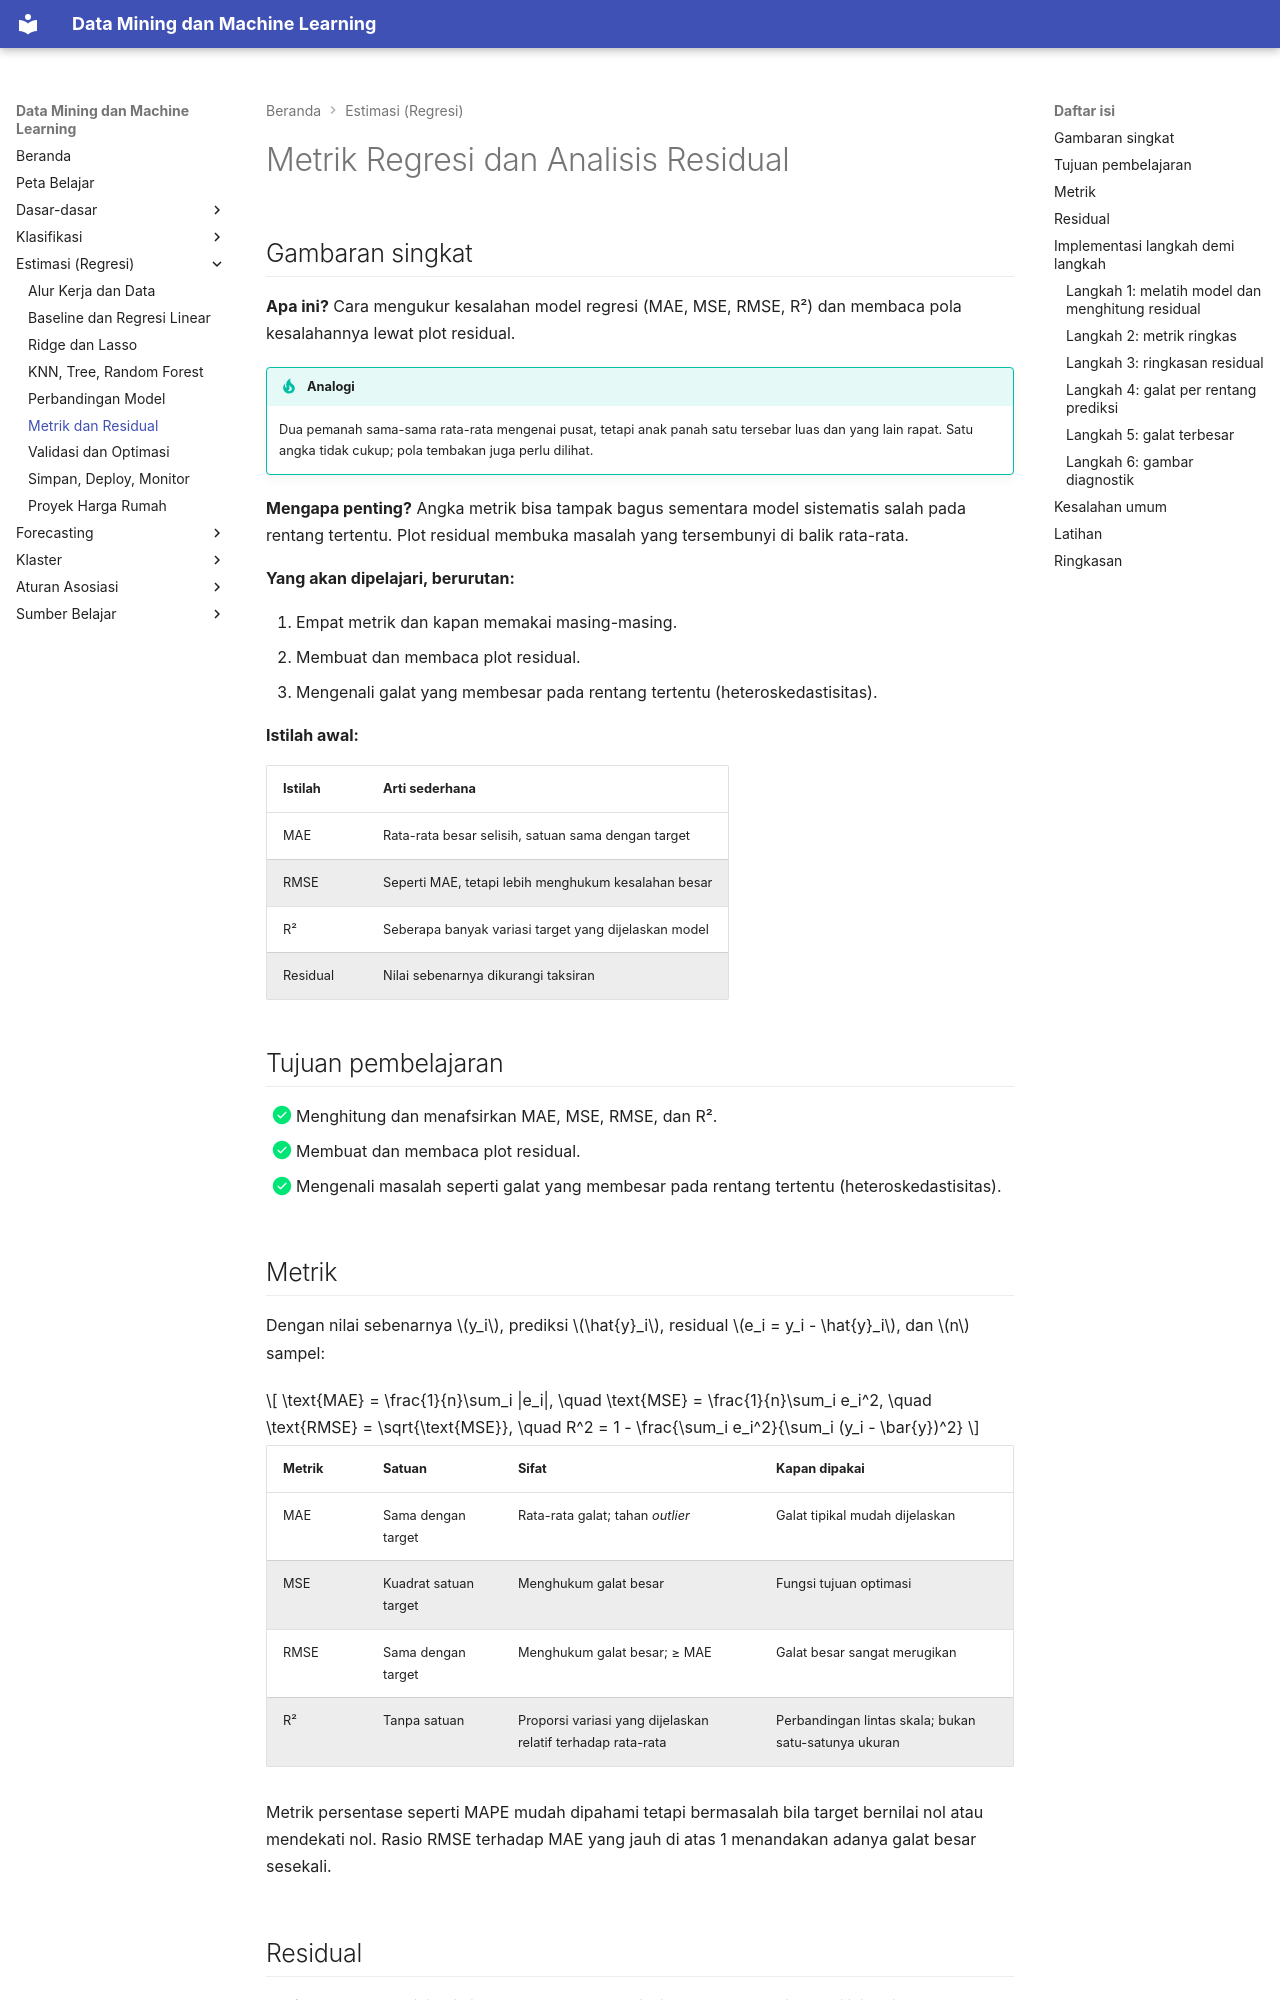

repository: TopekoX/MachineLearning-DataMining · page: estimation/metrics-residuals/index.html · generator: mkdocs

# Metrik Regresi dan Analisis Residual

## Gambaran singkat

**Apa ini?** Cara mengukur kesalahan model regresi (MAE, MSE, RMSE, R²) dan membaca pola kesalahannya lewat plot residual.

!!! tip "Analogi"
    Dua pemanah sama-sama rata-rata mengenai pusat, tetapi anak panah satu tersebar luas dan yang lain rapat. Satu angka tidak cukup; pola tembakan juga perlu dilihat.

**Mengapa penting?** Angka metrik bisa tampak bagus sementara model sistematis salah pada rentang tertentu. Plot residual membuka masalah yang tersembunyi di balik rata-rata.

**Yang akan dipelajari, berurutan:**

1. Empat metrik dan kapan memakai masing-masing.
2. Membuat dan membaca plot residual.
3. Mengenali galat yang membesar pada rentang tertentu (heteroskedastisitas).

**Istilah awal:**

| Istilah | Arti sederhana |
|---|---|
| MAE | Rata-rata besar selisih, satuan sama dengan target |
| RMSE | Seperti MAE, tetapi lebih menghukum kesalahan besar |
| R² | Seberapa banyak variasi target yang dijelaskan model |
| Residual | Nilai sebenarnya dikurangi taksiran |

## Tujuan pembelajaran

- [x] Menghitung dan menafsirkan MAE, MSE, RMSE, dan R².
- [x] Membuat dan membaca plot residual.
- [x] Mengenali masalah seperti galat yang membesar pada rentang tertentu (heteroskedastisitas).

## Metrik

Dengan nilai sebenarnya \(y_i\), prediksi \(\hat{y}_i\), residual \(e_i = y_i - \hat{y}_i\), dan \(n\) sampel:

$$
\text{MAE} = \frac{1}{n}\sum_i |e_i|, \quad
\text{MSE} = \frac{1}{n}\sum_i e_i^2, \quad
\text{RMSE} = \sqrt{\text{MSE}}, \quad
R^2 = 1 - \frac{\sum_i e_i^2}{\sum_i (y_i - \bar{y})^2}
$$

| Metrik | Satuan | Sifat | Kapan dipakai |
|---|---|---|---|
| MAE | Sama dengan target | Rata-rata galat; tahan *outlier* | Galat tipikal mudah dijelaskan |
| MSE | Kuadrat satuan target | Menghukum galat besar | Fungsi tujuan optimasi |
| RMSE | Sama dengan target | Menghukum galat besar; ≥ MAE | Galat besar sangat merugikan |
| R² | Tanpa satuan | Proporsi variasi yang dijelaskan relatif terhadap rata-rata | Perbandingan lintas skala; bukan satu-satunya ukuran |

Metrik persentase seperti MAPE mudah dipahami tetapi bermasalah bila target bernilai nol atau mendekati nol. Rasio RMSE terhadap MAE yang jauh di atas 1 menandakan adanya galat besar sesekali.
